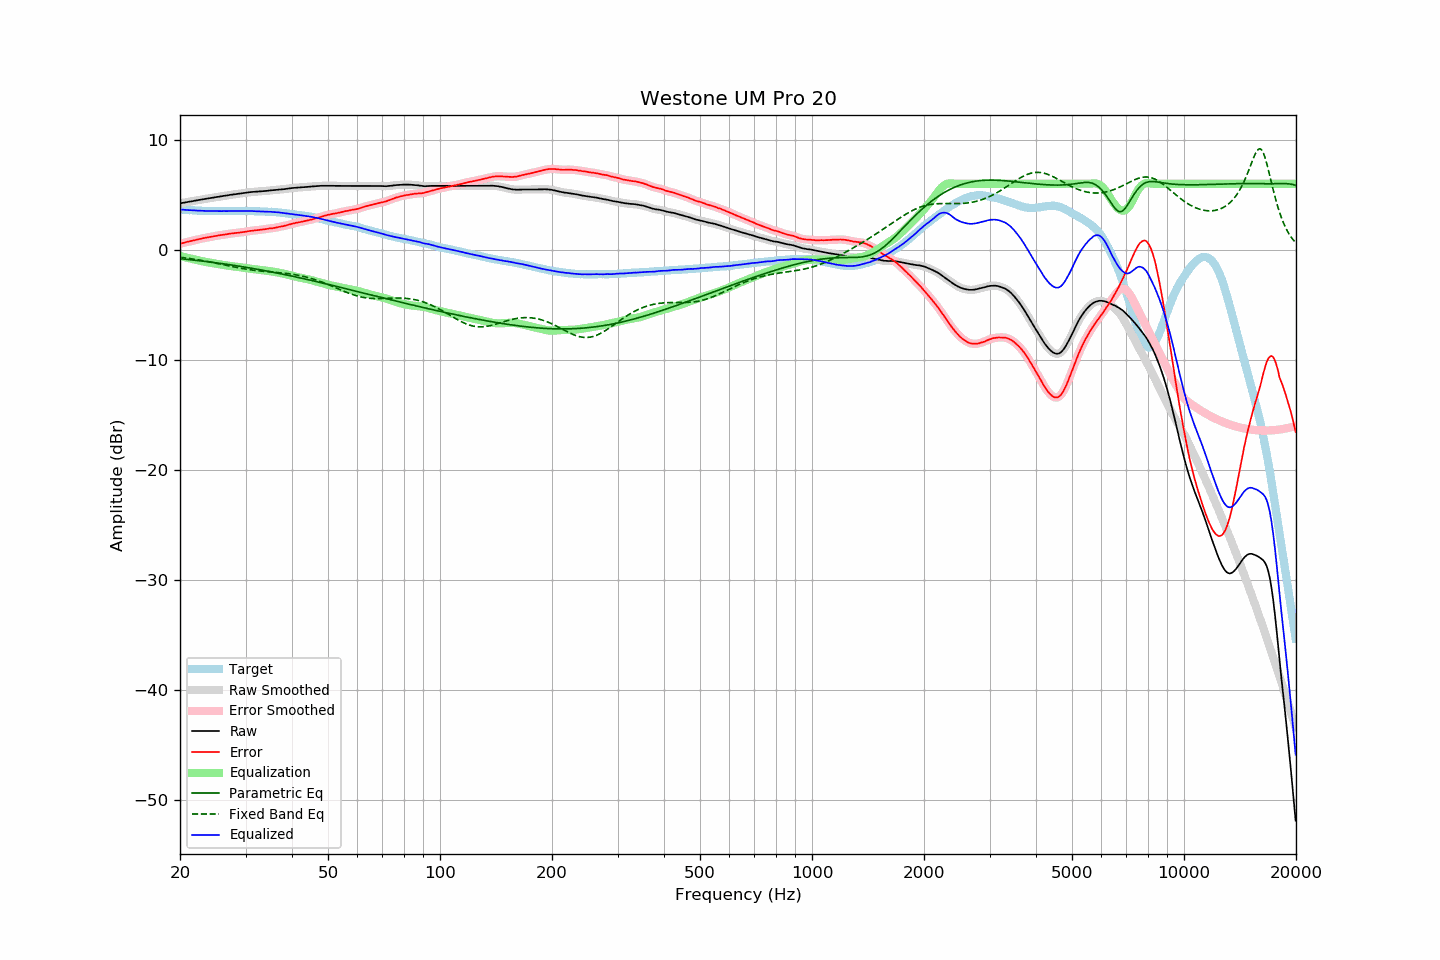

The file beside this chart, header and first rows:
frequency, raw, error, smoothed, error_smoothed, equalization, parametric_eq, fixed_band_eq, equalized_raw, equalized_smoothed, target
20.00, 4.23, 0.56, 4.23, 0.56, -0.56, -0.80, -0.67, 3.67, 3.67, 3.67
20.20, 4.25, 0.59, 4.25, 0.59, -0.59, -0.82, -0.69, 3.65, 3.66, 3.66
20.40, 4.28, 0.63, 4.27, 0.63, -0.63, -0.83, -0.71, 3.65, 3.64, 3.65
20.61, 4.30, 0.66, 4.30, 0.66, -0.66, -0.85, -0.73, 3.63, 3.63, 3.64
20.81, 4.33, 0.71, 4.32, 0.71, -0.70, -0.86, -0.75, 3.63, 3.62, 3.62
21.02, 4.35, 0.74, 4.35, 0.74, -0.74, -0.88, -0.77, 3.61, 3.61, 3.61
21.23, 4.38, 0.78, 4.37, 0.77, -0.77, -0.89, -0.79, 3.61, 3.60, 3.60
21.44, 4.40, 0.79, 4.40, 0.80, -0.81, -0.91, -0.81, 3.59, 3.59, 3.61
21.66, 4.43, 0.84, 4.43, 0.84, -0.84, -0.92, -0.83, 3.58, 3.59, 3.59
21.87, 4.46, 0.87, 4.45, 0.87, -0.88, -0.94, -0.85, 3.58, 3.58, 3.58
22.09, 4.48, 0.91, 4.48, 0.91, -0.91, -0.96, -0.88, 3.57, 3.57, 3.56
22.31, 4.51, 0.94, 4.51, 0.94, -0.94, -0.97, -0.90, 3.56, 3.56, 3.56
22.54, 4.54, 0.98, 4.53, 0.98, -0.98, -0.99, -0.92, 3.56, 3.56, 3.55
22.76, 4.56, 1.00, 4.56, 1.01, -1.01, -1.01, -0.95, 3.55, 3.55, 3.55
22.99, 4.59, 1.04, 4.58, 1.04, -1.04, -1.02, -0.98, 3.55, 3.54, 3.54
23.22, 4.61, 1.07, 4.61, 1.07, -1.07, -1.04, -1.00, 3.54, 3.54, 3.53
23.45, 4.64, 1.09, 4.63, 1.10, -1.10, -1.06, -1.03, 3.54, 3.53, 3.54
23.69, 4.66, 1.12, 4.66, 1.13, -1.12, -1.08, -1.06, 3.53, 3.53, 3.53
23.92, 4.68, 1.16, 4.68, 1.15, -1.15, -1.10, -1.08, 3.53, 3.53, 3.52
24.16, 4.71, 1.18, 4.70, 1.18, -1.18, -1.11, -1.11, 3.53, 3.53, 3.53
24.40, 4.73, 1.20, 4.73, 1.20, -1.20, -1.13, -1.14, 3.52, 3.53, 3.53
24.65, 4.76, 1.23, 4.75, 1.22, -1.23, -1.15, -1.17, 3.53, 3.52, 3.53
24.89, 4.78, 1.25, 4.78, 1.25, -1.25, -1.17, -1.20, 3.52, 3.52, 3.53
25.14, 4.80, 1.28, 4.80, 1.28, -1.28, -1.19, -1.23, 3.52, 3.52, 3.52
25.39, 4.83, 1.31, 4.82, 1.31, -1.30, -1.21, -1.26, 3.52, 3.52, 3.52
25.65, 4.85, 1.33, 4.85, 1.33, -1.33, -1.23, -1.29, 3.52, 3.52, 3.52
25.91, 4.87, 1.35, 4.87, 1.35, -1.35, -1.25, -1.32, 3.51, 3.52, 3.51
26.16, 4.90, 1.37, 4.89, 1.37, -1.38, -1.27, -1.35, 3.52, 3.52, 3.52
26.43, 4.92, 1.39, 4.92, 1.39, -1.40, -1.29, -1.38, 3.52, 3.52, 3.52
26.69, 4.94, 1.41, 4.94, 1.42, -1.42, -1.31, -1.41, 3.52, 3.52, 3.52
26.96, 4.97, 1.45, 4.96, 1.44, -1.44, -1.33, -1.45, 3.52, 3.52, 3.52
27.23, 4.99, 1.47, 4.99, 1.47, -1.46, -1.36, -1.48, 3.52, 3.52, 3.52
27.50, 5.01, 1.49, 5.01, 1.49, -1.48, -1.38, -1.51, 3.52, 3.53, 3.52
27.77, 5.03, 1.50, 5.03, 1.50, -1.50, -1.40, -1.54, 3.53, 3.53, 3.53
28.05, 5.05, 1.52, 5.05, 1.52, -1.52, -1.42, -1.57, 3.53, 3.53, 3.53
28.33, 5.07, 1.53, 5.07, 1.53, -1.53, -1.44, -1.60, 3.53, 3.53, 3.53
28.62, 5.09, 1.55, 5.09, 1.55, -1.55, -1.47, -1.62, 3.53, 3.53, 3.53
28.90, 5.11, 1.56, 5.11, 1.57, -1.57, -1.49, -1.65, 3.54, 3.54, 3.54
29.19, 5.13, 1.59, 5.13, 1.59, -1.59, -1.51, -1.68, 3.54, 3.54, 3.54
29.48, 5.15, 1.61, 5.15, 1.61, -1.61, -1.54, -1.70, 3.54, 3.54, 3.54
29.78, 5.17, 1.63, 5.17, 1.63, -1.63, -1.56, -1.73, 3.53, 3.53, 3.54
30.08, 5.19, 1.65, 5.19, 1.65, -1.65, -1.59, -1.75, 3.53, 3.53, 3.54
30.38, 5.21, 1.68, 5.21, 1.68, -1.68, -1.61, -1.78, 3.53, 3.53, 3.52
30.68, 5.23, 1.70, 5.23, 1.70, -1.70, -1.63, -1.80, 3.53, 3.53, 3.52
30.99, 5.25, 1.73, 5.24, 1.72, -1.72, -1.66, -1.82, 3.53, 3.52, 3.52
31.30, 5.26, 1.74, 5.26, 1.74, -1.74, -1.68, -1.84, 3.52, 3.52, 3.52
31.61, 5.27, 1.75, 5.27, 1.76, -1.76, -1.71, -1.86, 3.51, 3.51, 3.52
31.93, 5.28, 1.78, 5.28, 1.77, -1.77, -1.74, -1.87, 3.50, 3.50, 3.49
32.24, 5.29, 1.78, 5.29, 1.79, -1.79, -1.76, -1.89, 3.50, 3.50, 3.50
32.57, 5.30, 1.81, 5.30, 1.81, -1.81, -1.79, -1.91, 3.49, 3.49, 3.49
32.89, 5.32, 1.83, 5.31, 1.82, -1.82, -1.81, -1.92, 3.49, 3.49, 3.49
33.22, 5.33, 1.84, 5.33, 1.84, -1.84, -1.84, -1.93, 3.48, 3.48, 3.49
33.55, 5.34, 1.85, 5.34, 1.86, -1.86, -1.87, -1.95, 3.48, 3.48, 3.48
33.89, 5.35, 1.88, 5.35, 1.87, -1.88, -1.90, -1.96, 3.47, 3.47, 3.47
34.23, 5.36, 1.90, 5.36, 1.90, -1.90, -1.92, -1.97, 3.46, 3.46, 3.46
34.57, 5.38, 1.92, 5.38, 1.92, -1.92, -1.95, -1.99, 3.46, 3.46, 3.46
34.92, 5.40, 1.95, 5.39, 1.94, -1.94, -1.98, -2.00, 3.46, 3.45, 3.44
35.27, 5.41, 1.95, 5.41, 1.96, -1.96, -2.01, -2.01, 3.45, 3.45, 3.46
35.62, 5.42, 1.98, 5.42, 1.98, -1.98, -2.04, -2.02, 3.43, 3.44, 3.44
35.97, 5.44, 2.00, 5.43, 2.00, -2.01, -2.06, -2.03, 3.43, 3.43, 3.43
... 635 more rows
